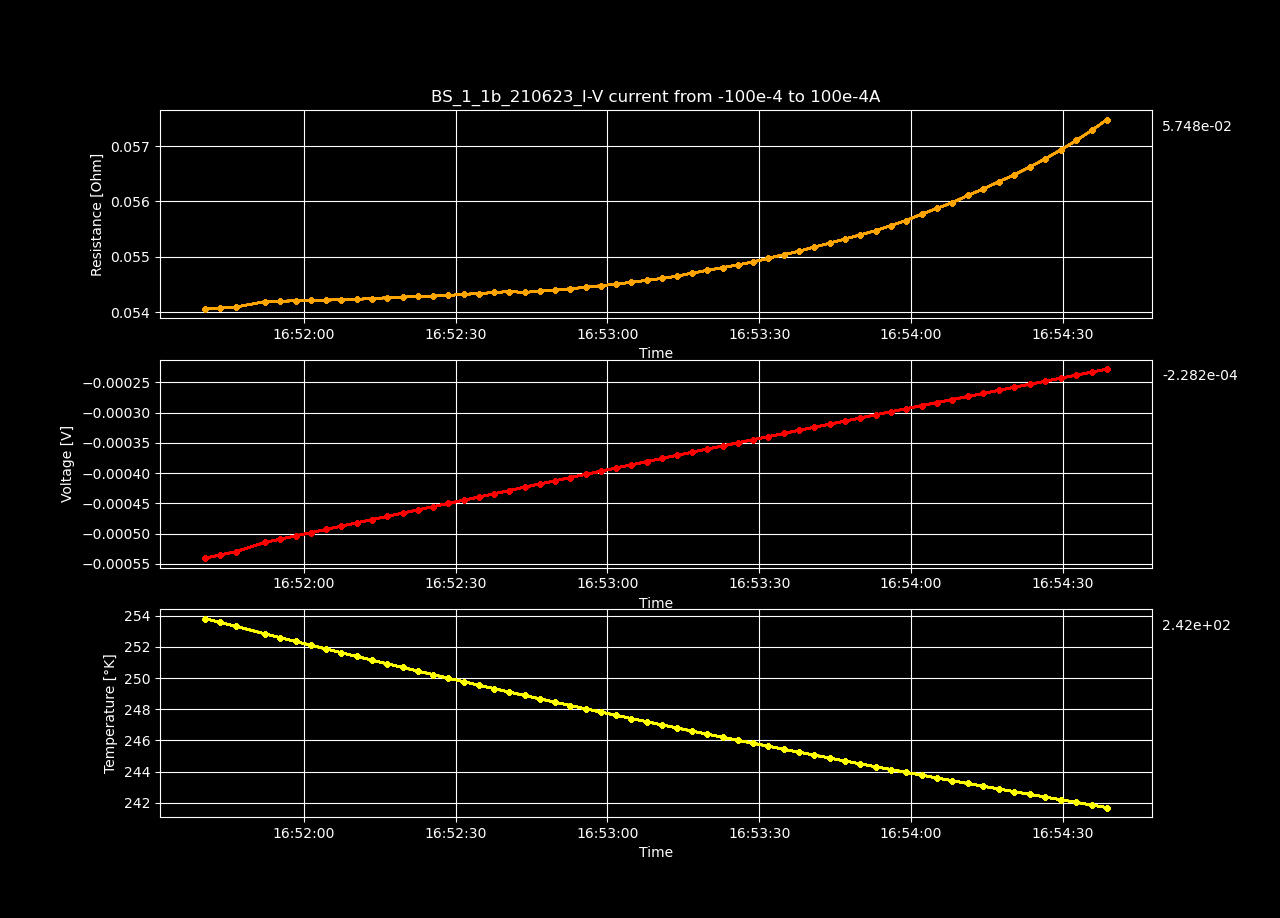

The data file committed next to this chart (first rows):
Datetime, Temperature [K], Voltage [V], Resistance [𝛀], Current Source [A], Electric Field [V/cm], Restivity [𝛀 cm], Current Density [A/cm2]
2023-06-21 16:51:40.474755, 253.8, -0.0005406, 0.05406, -0.01, -0.0104, 0.09253, -0.1124
2023-06-21 16:51:43.515869, 253.6, -0.0005353, 0.05408, -0.009899, -0.01029, 0.09255, -0.1112
2023-06-21 16:51:46.523960, 253.3, -0.0005301, 0.05409, -0.009799, -0.01019, 0.09258, -0.1101
2023-06-21 16:51:52.328692, 252.8, -0.0005147, 0.05419, -0.009497, -0.009898, 0.09275, -0.1067
2023-06-21 16:51:55.355534, 252.6, -0.0005093, 0.0542, -0.009397, -0.009794, 0.09276, -0.1056
2023-06-21 16:51:58.353512, 252.3, -0.0005039, 0.0542, -0.009296, -0.009691, 0.09277, -0.1045
2023-06-21 16:52:01.403074, 252.1, -0.0004986, 0.05421, -0.009196, -0.009588, 0.09279, -0.1033
2023-06-21 16:52:04.423341, 251.9, -0.0004931, 0.05422, -0.009095, -0.009484, 0.0928, -0.1022
2023-06-21 16:52:07.426451, 251.6, -0.0004878, 0.05423, -0.008995, -0.00938, 0.09281, -0.1011
2023-06-21 16:52:10.445332, 251.4, -0.0004824, 0.05423, -0.008894, -0.009277, 0.09282, -0.09994
2023-06-21 16:52:13.449660, 251.1, -0.000477, 0.05425, -0.008794, -0.009174, 0.09284, -0.09881
2023-06-21 16:52:16.480537, 250.9, -0.0004717, 0.05426, -0.008693, -0.009071, 0.09287, -0.09768
2023-06-21 16:52:19.498870, 250.7, -0.0004663, 0.05427, -0.008593, -0.008968, 0.09289, -0.09655
2023-06-21 16:52:22.511752, 250.4, -0.000461, 0.05429, -0.008492, -0.008866, 0.09291, -0.09542
2023-06-21 16:52:25.538863, 250.2, -0.0004556, 0.05429, -0.008392, -0.008761, 0.09292, -0.09429
2023-06-21 16:52:28.544979, 250, -0.0004502, 0.0543, -0.008291, -0.008658, 0.09294, -0.09316
2023-06-21 16:52:31.574218, 249.8, -0.000445, 0.05432, -0.008191, -0.008557, 0.09298, -0.09203
2023-06-21 16:52:34.597931, 249.5, -0.0004396, 0.05434, -0.00809, -0.008454, 0.093, -0.0909
2023-06-21 16:52:37.607750, 249.3, -0.0004343, 0.05436, -0.00799, -0.008352, 0.09303, -0.08977
2023-06-21 16:52:40.611091, 249.1, -0.000429, 0.05437, -0.007889, -0.008249, 0.09306, -0.08865
2023-06-21 16:52:43.608892, 248.9, -0.0004234, 0.05436, -0.007789, -0.008142, 0.09304, -0.08752
2023-06-21 16:52:46.635999, 248.7, -0.0004181, 0.05438, -0.007688, -0.00804, 0.09307, -0.08639
2023-06-21 16:52:49.670899, 248.4, -0.0004128, 0.0544, -0.007588, -0.007938, 0.09311, -0.08526
2023-06-21 16:52:52.671479, 248.2, -0.0004075, 0.05442, -0.007487, -0.007836, 0.09315, -0.08413
2023-06-21 16:52:55.679355, 248, -0.0004022, 0.05445, -0.007387, -0.007735, 0.09319, -0.083
2023-06-21 16:52:58.718766, 247.8, -0.000397, 0.05448, -0.007286, -0.007634, 0.09324, -0.08187
2023-06-21 16:53:01.717348, 247.6, -0.0003917, 0.05451, -0.007186, -0.007533, 0.09329, -0.08074
2023-06-21 16:53:04.710020, 247.4, -0.0003864, 0.05454, -0.007085, -0.007431, 0.09335, -0.07961
2023-06-21 16:53:07.734101, 247.2, -0.0003812, 0.05458, -0.006985, -0.007331, 0.09341, -0.07848
2023-06-21 16:53:10.740564, 247, -0.000376, 0.05461, -0.006884, -0.00723, 0.09347, -0.07735
2023-06-21 16:53:13.703293, 246.8, -0.0003707, 0.05465, -0.006784, -0.007129, 0.09353, -0.07622
2023-06-21 16:53:16.700418, 246.6, -0.0003656, 0.05471, -0.006683, -0.007031, 0.09363, -0.07509
2023-06-21 16:53:19.667815, 246.4, -0.0003604, 0.05475, -0.006583, -0.006932, 0.09371, -0.07397
2023-06-21 16:53:22.745534, 246.2, -0.0003553, 0.0548, -0.006482, -0.006832, 0.0938, -0.07284
2023-06-21 16:53:25.744114, 246, -0.0003501, 0.05485, -0.006382, -0.006732, 0.09388, -0.07171
2023-06-21 16:53:28.788493, 245.8, -0.0003449, 0.05491, -0.006281, -0.006633, 0.09398, -0.07058
2023-06-21 16:53:31.787677, 245.6, -0.0003398, 0.05497, -0.006181, -0.006534, 0.09409, -0.06945
2023-06-21 16:53:34.816098, 245.4, -0.0003347, 0.05504, -0.00608, -0.006436, 0.0942, -0.06832
2023-06-21 16:53:37.830092, 245.2, -0.0003295, 0.0551, -0.00598, -0.006336, 0.09431, -0.06719
2023-06-21 16:53:40.854198, 245.1, -0.0003244, 0.05518, -0.005879, -0.006239, 0.09444, -0.06606
2023-06-21 16:53:43.912566, 244.9, -0.0003193, 0.05525, -0.005779, -0.00614, 0.09456, -0.06493
2023-06-21 16:53:46.933478, 244.7, -0.0003141, 0.05532, -0.005678, -0.006041, 0.09468, -0.0638
2023-06-21 16:53:49.953082, 244.5, -0.000309, 0.0554, -0.005578, -0.005942, 0.09481, -0.06267
2023-06-21 16:53:52.986438, 244.3, -0.0003038, 0.05547, -0.005477, -0.005843, 0.09494, -0.06154
2023-06-21 16:53:56.034395, 244.1, -0.0002988, 0.05556, -0.005377, -0.005745, 0.0951, -0.06041
2023-06-21 16:53:59.046110, 243.9, -0.0002937, 0.05566, -0.005276, -0.005647, 0.09526, -0.05929
2023-06-21 16:54:02.072822, 243.8, -0.0002887, 0.05577, -0.005176, -0.005551, 0.09545, -0.05816
2023-06-21 16:54:05.118548, 243.6, -0.0002836, 0.05587, -0.005075, -0.005454, 0.09563, -0.05703
2023-06-21 16:54:08.154887, 243.4, -0.0002785, 0.05598, -0.004975, -0.005355, 0.09581, -0.0559
2023-06-21 16:54:11.182241, 243.2, -0.0002735, 0.05611, -0.004874, -0.005259, 0.09603, -0.05477
2023-06-21 16:54:14.255371, 243.1, -0.0002684, 0.05623, -0.004774, -0.005162, 0.09623, -0.05364
2023-06-21 16:54:17.305790, 242.9, -0.0002634, 0.05635, -0.004673, -0.005065, 0.09645, -0.05251
2023-06-21 16:54:20.370563, 242.7, -0.0002583, 0.05648, -0.004573, -0.004967, 0.09667, -0.05138
2023-06-21 16:54:23.480629, 242.5, -0.0002532, 0.05662, -0.004472, -0.00487, 0.09691, -0.05025
2023-06-21 16:54:26.560566, 242.4, -0.0002482, 0.05677, -0.004372, -0.004773, 0.09717, -0.04912
2023-06-21 16:54:29.628228, 242.2, -0.0002432, 0.05693, -0.004271, -0.004677, 0.09744, -0.04799
2023-06-21 16:54:32.671557, 242, -0.0002382, 0.0571, -0.004171, -0.00458, 0.09773, -0.04686
2023-06-21 16:54:35.689137, 241.9, -0.0002332, 0.05728, -0.00407, -0.004484, 0.09804, -0.04573
2023-06-21 16:54:38.709792, 241.7, -0.0002282, 0.05748, -0.00397, -0.004388, 0.09837, -0.04461
